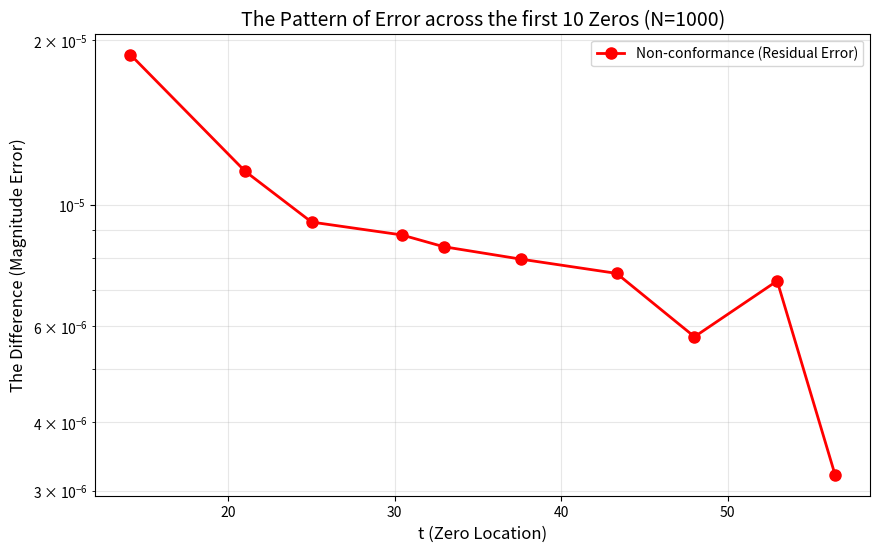

Write Python code to recreate this figure.
import numpy as np
import matplotlib.pyplot as plt

def zeta_sum_magnitude(t, N):
    n = np.arange(1, N + 1)
    S = np.sum(n**(-0.5 + 1j * t))
    return np.abs(S) / np.sqrt(N)

def analyze_conformance():
    # First 10 known zeros from literature
    zeta_zeros = [
        14.1347, 21.0220, 25.0109, 30.4249, 32.9351,
        37.5862, 43.3271, 48.0052, 52.9703, 56.4462
    ]
    
    N_fixed = 1000
    
    results = []
    
    print(f"{'Zero':<5} | {'t':<10} | {'Magnitude':<12} | {'Theoretical':<12} | {'Error (D)'}")
    print("-" * 65)
    
    for i, t in enumerate(zeta_zeros, 1):
        mag = zeta_sum_magnitude(t, N_fixed)
        theo = 1.0 / np.sqrt(0.25 + t**2)
        error = np.abs(mag - theo)
        
        results.append((i, t, mag, theo, error))
        print(f"Z{i:<4} | {t:<10.4f} | {mag:<12.8f} | {theo:<12.8f} | {error:<12.10f}")
        
    # Analysis & Plotting
    ids = [r[0] for r in results]
    ts = [r[1] for r in results]
    errors = [r[4] for r in results]
    
    plt.figure(figsize=(10, 6))
    plt.plot(ts, errors, 'r-o', linewidth=2, markersize=8, label='Non-conformance (Residual Error)')
    
    plt.yscale('log')
    plt.xlabel('t (Zero Location)', fontsize=12)
    plt.ylabel('The Difference (Magnitude Error)', fontsize=12)
    plt.title(f'The Pattern of Error across the first 10 Zeros (N={N_fixed})', fontsize=14)
    plt.grid(True, which="both", ls="-", alpha=0.3)
    plt.legend()
    plt.savefig('first_10_errors_pattern.png')
    
    print(f"\n--- ANALYSIS SUMMARY ---")
    print(f"Max Error: {max(errors):.8f} (Z{ids[np.argmax(errors)]})")
    print(f"Min Error: {min(errors):.8f} (Z{ids[np.argmin(errors)]})")
    print(f"Optimization: Analysis plotted and saved to 'first_10_errors_pattern.png'")

if __name__ == "__main__":
    analyze_conformance()
